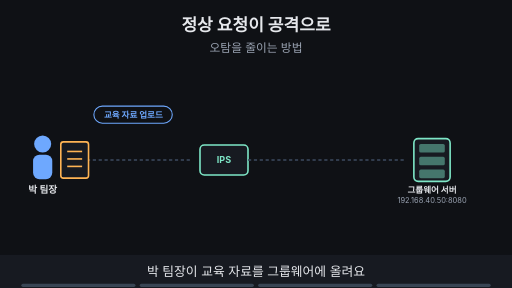
t = 0.00 s
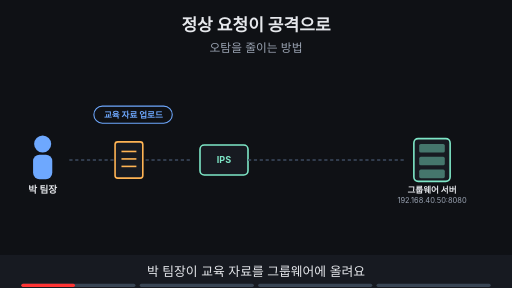
t = 1.88 s
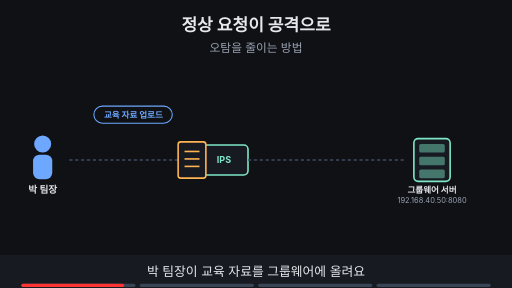
t = 3.60 s
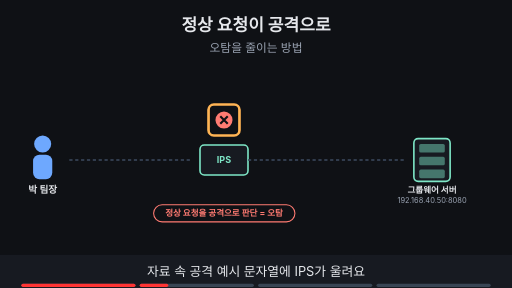
t = 5.00 s
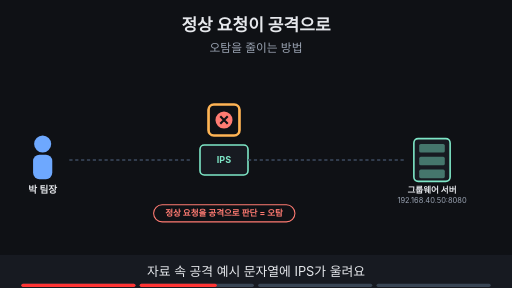
t = 6.70 s
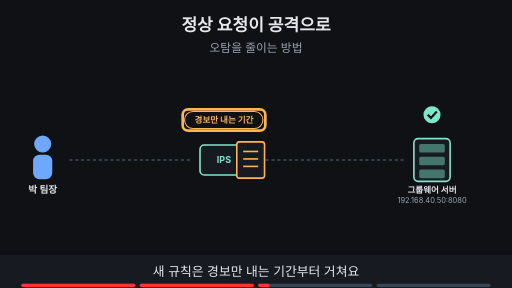
t = 8.40 s

The animated SVG that drew these frames (rendered in a browser with its animation timeline set to each time). Animation: 23 SMIL elements (animate=21,animateTransform=2); frames cover the first 8.40 s, repeats indefinitely.

<svg xmlns="http://www.w3.org/2000/svg" viewBox="0 0 960 540" width="960" height="540" font-family="-apple-system,'Apple SD Gothic Neo','Segoe UI',sans-serif">
<title>정상 요청이 공격으로</title>
<rect width="960" height="540" fill="#0f1115"/>
<text x="480" y="58" text-anchor="middle" font-size="32" font-weight="700" fill="#e6e8ec">정상 요청이 공격으로</text>
<text x="480" y="98" text-anchor="middle" font-size="22" fill="#9aa3b2">오탐을 줄이는 방법</text>
<circle cx="80" cy="270" r="16" fill="#6ea8fe"/><rect x="62" y="290" width="36" height="46" rx="12" fill="#6ea8fe"/><text x="80" y="362" text-anchor="middle" font-size="18" font-weight="700" fill="#e6e8ec">박 팀장</text><line x1="130" y1="300" x2="360" y2="300" stroke="#3d4b60" stroke-width="3" stroke-dasharray="6 5"/><rect x="375.0" y="272.0" width="90" height="56" rx="8" fill="#171a21" stroke="#7ee7c7" stroke-width="3"/><text x="420" y="306.12" text-anchor="middle" font-size="17" font-weight="700" fill="#7ee7c7">IPS</text><line x1="465" y1="300" x2="760" y2="300" stroke="#3d4b60" stroke-width="3" stroke-dasharray="6 5"/><rect x="776" y="260" width="68" height="80" rx="8" fill="#171a21" stroke="#7ee7c7" stroke-width="3"/><rect x="786" y="270" width="48" height="16" rx="3" fill="#7ee7c7" fill-opacity="0.45"/><rect x="786" y="294" width="48" height="16" rx="3" fill="#7ee7c7" fill-opacity="0.45"/><rect x="786" y="318" width="48" height="16" rx="3" fill="#7ee7c7" fill-opacity="0.45"/><text x="810" y="362" text-anchor="middle" font-size="16" font-weight="700" fill="#e6e8ec">그룹웨어 서버</text><text x="810" y="380" text-anchor="middle" font-size="14" fill="#9aa3b2">192.168.40.50:8080</text><g opacity="1"><animate attributeName="opacity" values="1;1;0;0" keyTimes="0;0.235;0.250;1" dur="16s" repeatCount="indefinite"/><g opacity="1"><animate attributeName="opacity" values="1;1;0;0" keyTimes="0;0.235;0.250;1" dur="16s" repeatCount="indefinite"/><g><animateTransform attributeName="transform" type="translate" values="140,300;140,300;360,300;360,300" keyTimes="0.000;0.025;0.225;1.000" dur="16s" repeatCount="indefinite"/><rect x="-26" y="-34" width="52" height="68" rx="5" fill="#171a21" stroke="#ffb454" stroke-width="3"/><line x1="-14" y1="-16" x2="14" y2="-16" stroke="#ffb454" stroke-width="3"/><line x1="-14" y1="-2" x2="14" y2="-2" stroke="#ffb454" stroke-width="3"/><line x1="-14" y1="12" x2="14" y2="12" stroke="#ffb454" stroke-width="3"/></g></g></g><g opacity="1"><animate attributeName="opacity" values="1;1;0;0" keyTimes="0;0.235;0.250;1" dur="16s" repeatCount="indefinite"/><rect x="176" y="199" width="147" height="32" rx="16" fill="#0f1115" stroke="#6ea8fe" stroke-width="2"/><text x="250" y="220.76" text-anchor="middle" font-size="16" font-weight="700" fill="#6ea8fe">교육 자료 업로드</text></g><g opacity="0"><animate attributeName="opacity" values="0;0;1;1;0;0" keyTimes="0;0.250;0.265;0.485;0.500;1" dur="16s" repeatCount="indefinite"/><circle cx="420" cy="225" r="16" fill="#ff7b72"/><path d="M413 218 l14 14 M427 218 l-14 14" stroke="#0f1115" stroke-width="4"/></g><g opacity="0"><animate attributeName="opacity" values="0;0;1;1;0;0" keyTimes="0;0.250;0.265;0.485;0.500;1" dur="16s" repeatCount="indefinite"/><rect x="391.0" y="196.0" width="58" height="58" rx="10" fill="none" stroke="#ffb454" stroke-width="5"/></g><g opacity="0"><animate attributeName="opacity" values="0;0;1;1;0;0" keyTimes="0;0.250;0.265;0.485;0.500;1" dur="16s" repeatCount="indefinite"/><rect x="288" y="384" width="265" height="32" rx="16" fill="#0f1115" stroke="#ff7b72" stroke-width="2"/><text x="420" y="405.76" text-anchor="middle" font-size="16" font-weight="700" fill="#ff7b72">정상 요청을 공격으로 판단 = 오탐</text></g><g opacity="0"><animate attributeName="opacity" values="0;0;1;1;0;0" keyTimes="0;0.500;0.515;0.735;0.750;1" dur="16s" repeatCount="indefinite"/><g opacity="0"><animate attributeName="opacity" values="0;0;1;1;0;0" keyTimes="0;0.500;0.515;0.735;0.750;1" dur="16s" repeatCount="indefinite"/><g><animateTransform attributeName="transform" type="translate" values="470,300;470,300;760,300;760,300" keyTimes="0.000;0.525;0.725;1.000" dur="16s" repeatCount="indefinite"/><rect x="-26" y="-34" width="52" height="68" rx="5" fill="#171a21" stroke="#ffb454" stroke-width="3"/><line x1="-14" y1="-16" x2="14" y2="-16" stroke="#ffb454" stroke-width="3"/><line x1="-14" y1="-2" x2="14" y2="-2" stroke="#ffb454" stroke-width="3"/><line x1="-14" y1="12" x2="14" y2="12" stroke="#ffb454" stroke-width="3"/></g></g></g><g opacity="0"><animate attributeName="opacity" values="0;0;1;1" keyTimes="0;0.500;0.515;1" dur="16s" repeatCount="indefinite"/><circle cx="810" cy="215" r="16" fill="#7ee7c7"/><path d="M802 215 l6 6 l11 -12" fill="none" stroke="#0f1115" stroke-width="4"/></g><g opacity="0"><animate attributeName="opacity" values="0;0;1;1" keyTimes="0;0.500;0.515;1" dur="16s" repeatCount="indefinite"/><rect x="346" y="209" width="147" height="32" rx="16" fill="#0f1115" stroke="#ffb454" stroke-width="2"/><text x="420" y="230.76" text-anchor="middle" font-size="16" font-weight="700" fill="#ffb454">경보만 내는 기간</text></g><g opacity="0"><animate attributeName="opacity" values="0;0;1;1;0;0" keyTimes="0;0.500;0.515;0.735;0.750;1" dur="16s" repeatCount="indefinite"/><rect x="342.5" y="205.0" width="155" height="40" rx="10" fill="none" stroke="#ffb454" stroke-width="5"/></g><g opacity="0"><animate attributeName="opacity" values="0;0;1;1" keyTimes="0;0.750;0.765;1" dur="16s" repeatCount="indefinite"/><rect x="362" y="404" width="237" height="33" rx="16" fill="#0f1115" stroke="#7ee7c7" stroke-width="2"/><text x="480" y="426.12" text-anchor="middle" font-size="17" font-weight="700" fill="#7ee7c7">예외는 이 계정·서버만 좁게</text></g><g opacity="0"><animate attributeName="opacity" values="0;0;1;1" keyTimes="0;0.750;0.765;1" dur="16s" repeatCount="indefinite"/><rect x="357.5" y="399.5" width="245" height="41" rx="10" fill="none" stroke="#ffb454" stroke-width="5"/></g>
<rect x="0" y="478" width="960" height="62" fill="#171a21"/>
<g opacity="1"><animate attributeName="opacity" values="1;1;0;0" keyTimes="0;0.235;0.250;1" dur="16s" repeatCount="indefinite"/><text x="480" y="518" text-anchor="middle" font-size="24" fill="#e6e8ec">박 팀장이 교육 자료를 그룹웨어에 올려요</text></g>
<g opacity="0"><animate attributeName="opacity" values="0;0;1;1;0;0" keyTimes="0;0.250;0.265;0.485;0.500;1" dur="16s" repeatCount="indefinite"/><text x="480" y="518" text-anchor="middle" font-size="24" fill="#e6e8ec">자료 속 공격 예시 문자열에 IPS가 울려요</text></g>
<g opacity="0"><animate attributeName="opacity" values="0;0;1;1;0;0" keyTimes="0;0.500;0.515;0.735;0.750;1" dur="16s" repeatCount="indefinite"/><text x="480" y="518" text-anchor="middle" font-size="24" fill="#e6e8ec">새 규칙은 경보만 내는 기간부터 거쳐요</text></g>
<g opacity="0"><animate attributeName="opacity" values="0;0;1;1" keyTimes="0;0.750;0.765;1" dur="16s" repeatCount="indefinite"/><text x="480" y="518" text-anchor="middle" font-size="24" fill="#e6e8ec">예외는 좁게 두고 목록을 다시 확인해요</text></g>

<g aria-label="재생 진행 막대" data-stage-count="4"><g class="progress-segment" data-stage="1"><rect x="40" y="532" width="214" height="6" rx="3" fill="#394554"/><rect x="40" y="532" width="0" height="6" rx="3" fill="#ff3434"><animate attributeName="width" values="0;214;214" keyTimes="0;0.250000;1" dur="16s" repeatCount="indefinite"/></rect></g><g class="progress-segment" data-stage="2"><rect x="262" y="532" width="214" height="6" rx="3" fill="#394554"/><rect x="262" y="532" width="0" height="6" rx="3" fill="#ff3434"><animate attributeName="width" values="0;0;214;214" keyTimes="0;0.250000;0.500000;1" dur="16s" repeatCount="indefinite"/></rect></g><g class="progress-segment" data-stage="3"><rect x="484" y="532" width="214" height="6" rx="3" fill="#394554"/><rect x="484" y="532" width="0" height="6" rx="3" fill="#ff3434"><animate attributeName="width" values="0;0;214;214" keyTimes="0;0.500000;0.750000;1" dur="16s" repeatCount="indefinite"/></rect></g><g class="progress-segment" data-stage="4"><rect x="706" y="532" width="214" height="6" rx="3" fill="#394554"/><rect x="706" y="532" width="0" height="6" rx="3" fill="#ff3434"><animate attributeName="width" values="0;0;214" keyTimes="0;0.750000;1" dur="16s" repeatCount="indefinite"/></rect></g></g></svg>
